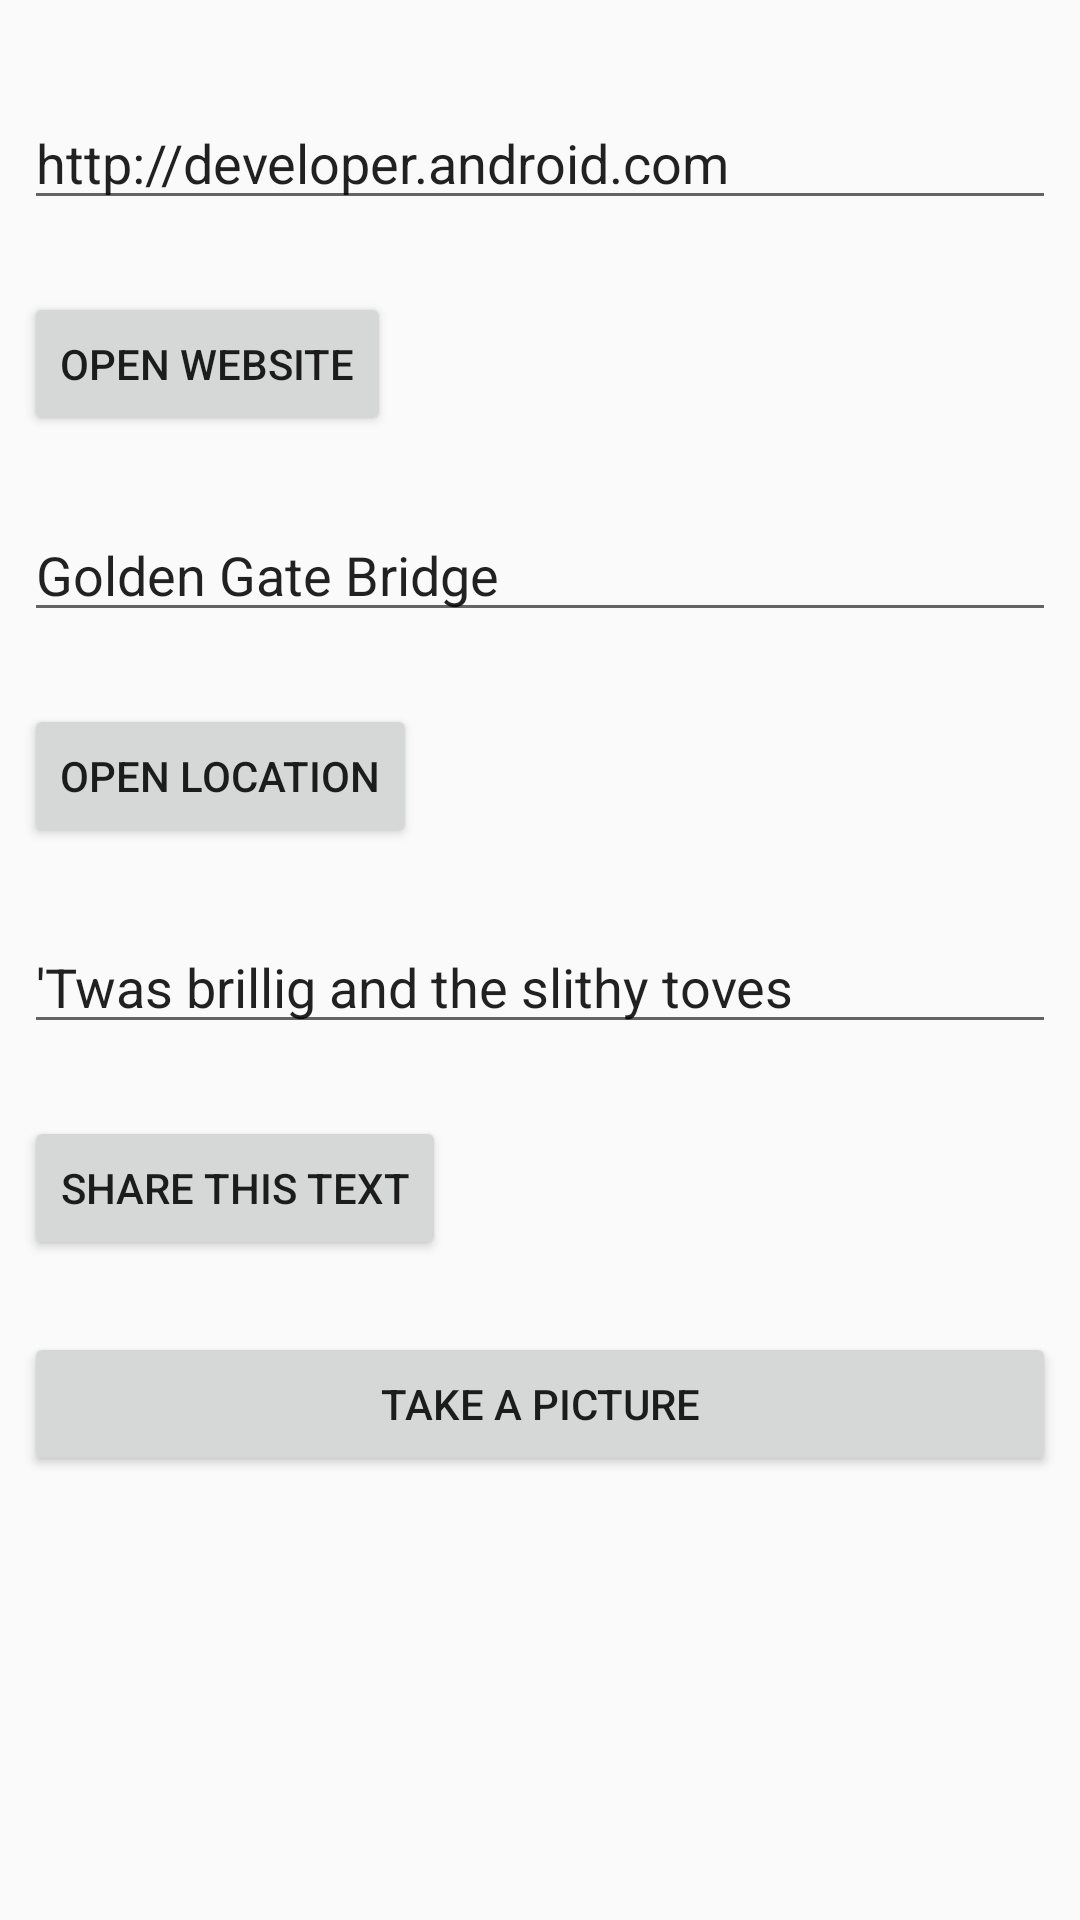

The Android layout XML behind this screen, and the referenced resources:
<!-- AndroidManifest.xml: application theme Theme.AndersenLesson2 -->
<!-- res/layout/activity_lesson2_3.xml -->
<?xml version="1.0" encoding="utf-8"?>
<LinearLayout xmlns:android="http://schemas.android.com/apk/res/android"
    xmlns:app="http://schemas.android.com/apk/res-auto"
    xmlns:tools="http://schemas.android.com/tools"
    android:layout_width="match_parent"
    android:layout_height="match_parent"
    android:orientation="vertical"
    android:padding="@dimen/default_padding"
    tools:context=".Lesson2_3Activity">

    <EditText
        android:id="@+id/et_website"
        android:layout_width="match_parent"
        android:layout_height="wrap_content"
        android:layout_marginTop="@dimen/margin_top_default_les_2_3"
        android:ems="10"
        android:inputType="textPersonName"
        android:text="@string/et_uri" />

    <Button
        android:id="@+id/btn_open_website"
        android:layout_width="wrap_content"
        android:layout_height="wrap_content"
        android:layout_marginTop="@dimen/margin_top_default_les_2_3"
        android:text="@string/btn_uri" />

    <EditText
        android:id="@+id/et_location"
        android:layout_width="match_parent"
        android:layout_height="wrap_content"
        android:layout_marginTop="@dimen/margin_top_default_les_2_3"
        android:ems="10"
        android:inputType="textPersonName"
        android:text="@string/et_loc" />

    <Button
        android:id="@+id/btn_open_location"
        android:layout_width="wrap_content"
        android:layout_height="wrap_content"
        android:layout_marginTop="@dimen/margin_top_default_les_2_3"
        android:text="@string/btn_loc" />

    <EditText
        android:id="@+id/et_share"
        android:layout_width="match_parent"
        android:layout_height="wrap_content"
        android:layout_marginTop="@dimen/margin_top_default_les_2_3"
        android:ems="10"
        android:inputType="textPersonName"
        android:text="@string/et_share" />

    <Button
        android:id="@+id/btn_share_text"
        android:layout_width="wrap_content"
        android:layout_height="wrap_content"
        android:layout_marginTop="@dimen/margin_top_default_les_2_3"
        android:text="@string/btn_share" />

    <Button
        android:id="@+id/btn_camera"
        android:layout_width="match_parent"
        android:layout_height="wrap_content"
        android:layout_marginTop="@dimen/margin_top_default_les_2_3"
        android:text="@string/btn_camera_text" />
</LinearLayout>
<!-- resources referenced by this layout -->
<resources>
  <dimen name="default_padding">8dp</dimen>
  <dimen name="margin_top_default_les_2_3">24dp</dimen>
  <string name="btn_camera_text">Take a picture</string>
  <string name="btn_loc">Open Location</string>
  <string name="btn_share">Share This Text</string>
  <string name="btn_uri">Open Website</string>
  <string name="et_loc">Golden Gate Bridge</string>
  <string name="et_share">\'Twas brillig and the slithy toves</string>
  <string name="et_uri">http://developer.android.com</string>
  <style name="Theme.AndersenLesson2" parent="Theme.AppCompat.DayNight.DarkActionBar">
          
          <item name="colorPrimary">#13022C</item>
          <item name="colorPrimaryVariant">@color/purple_700</item>
          <item name="colorOnPrimary">@color/white</item>
          
          <item name="colorSecondary">@color/teal_200</item>
          <item name="colorSecondaryVariant">@color/teal_700</item>
          <item name="colorOnSecondary">@color/black</item>
          
          <item name="android:statusBarColor" tools:targetApi="l">?attr/colorPrimaryVariant</item>
          
          <item name="android:windowFullscreen">true</item>
      </style>
  <color name="purple_700">#FF3700B3</color>
  <color name="white">#FFFFFFFF</color>
  <color name="teal_200">#FF03DAC5</color>
  <color name="teal_700">#FF018786</color>
  <color name="black">#FF000000</color>
</resources>
